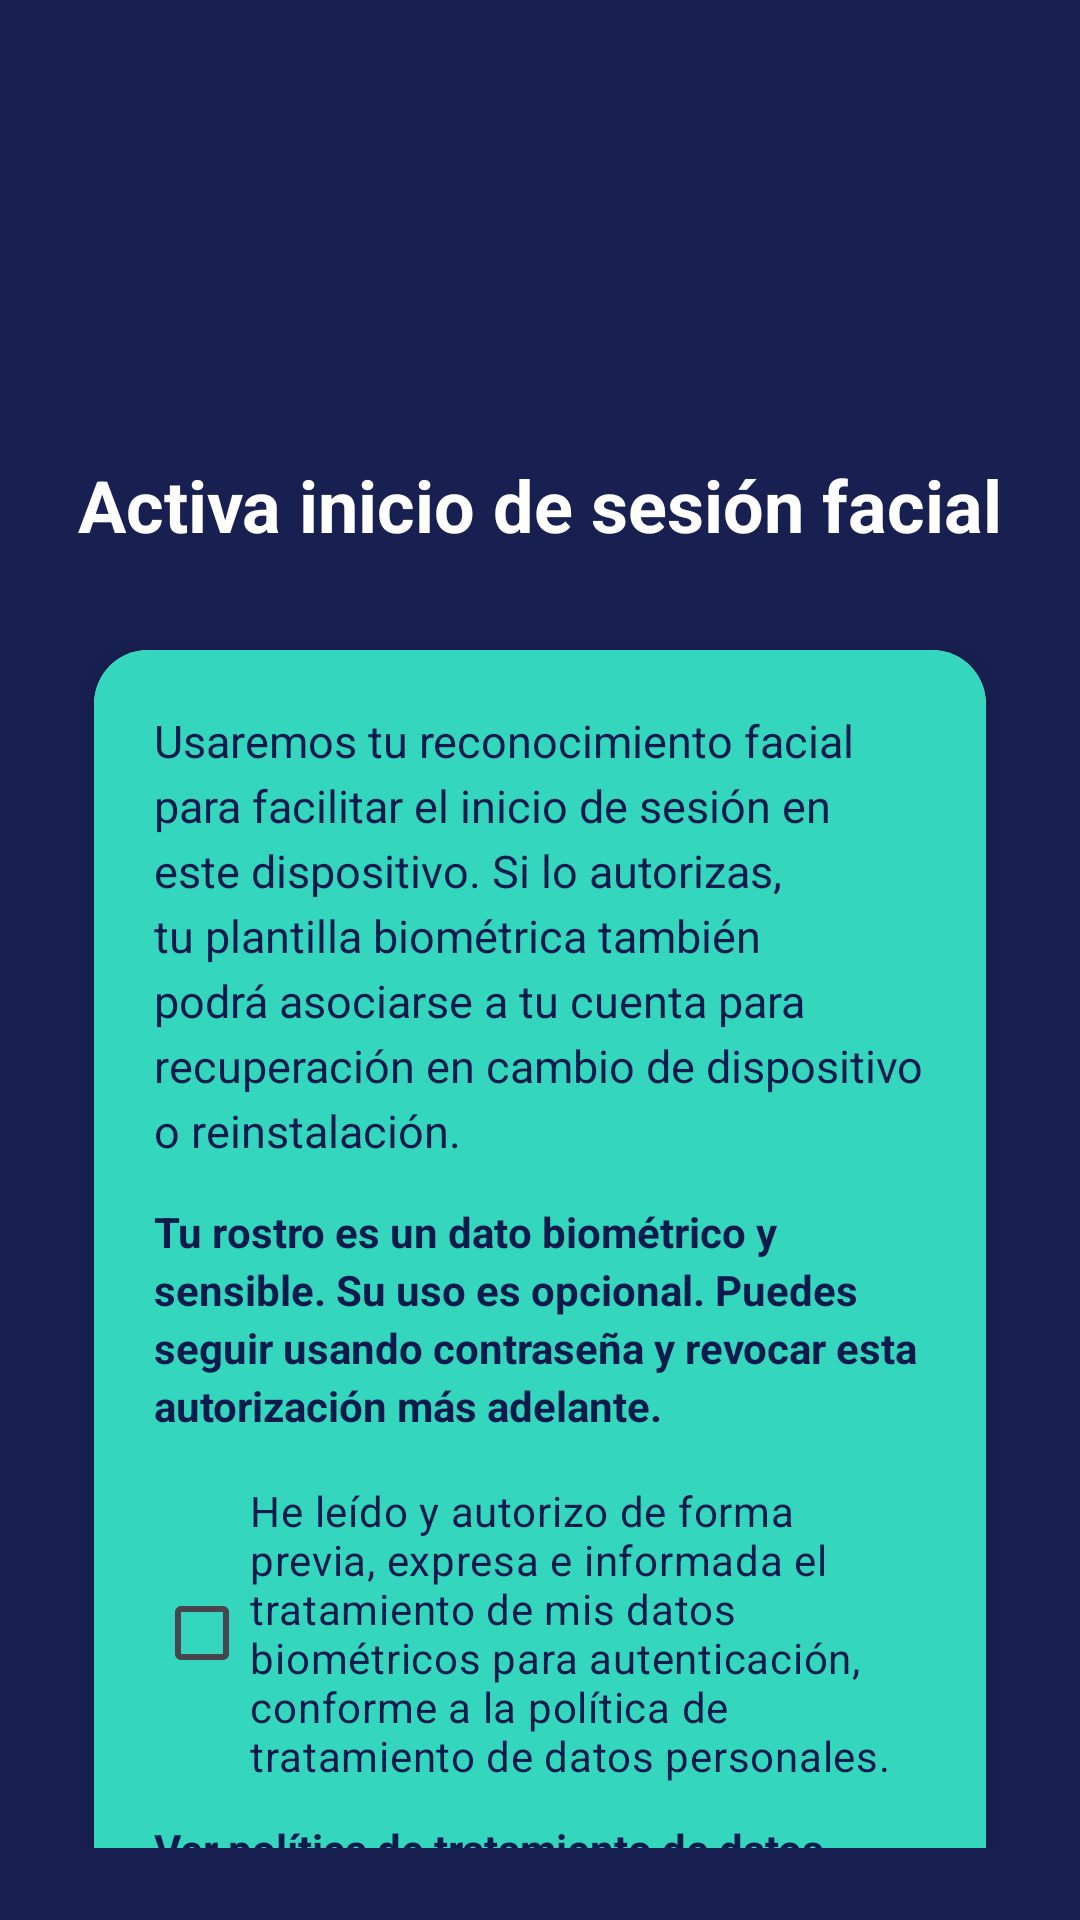

Reconstruct the res/layout file that produces this screen, plus the resources it refers to.
<!-- AndroidManifest.xml: application theme Theme.App.Splash -->
<!-- res/layout/activity_face_consent.xml -->
<?xml version="1.0" encoding="utf-8"?>
<androidx.constraintlayout.widget.ConstraintLayout xmlns:android="http://schemas.android.com/apk/res/android"
    xmlns:app="http://schemas.android.com/apk/res-auto"
    android:layout_width="match_parent"
    android:layout_height="match_parent"
    android:background="#182052"
    android:padding="24dp">

    <ImageView
        android:id="@+id/imgFace"
        android:layout_width="72dp"
        android:layout_height="72dp"
        android:src="@drawable/ic_face_unlock"
        android:contentDescription="@string/face_consent_icon"
        app:layout_constraintTop_toTopOf="parent"
        app:layout_constraintStart_toStartOf="parent"
        app:layout_constraintEnd_toEndOf="parent"
        android:layout_marginTop="36dp" />

    <TextView
        android:id="@+id/tvTitle"
        android:layout_width="0dp"
        android:layout_height="wrap_content"
        android:text="Activa inicio de sesión facial"
        android:textColor="#FFFFFF"
        android:textSize="24sp"
        android:textStyle="bold"
        android:gravity="center"
        android:layout_marginTop="20dp"
        app:layout_constraintTop_toBottomOf="@id/imgFace"
        app:layout_constraintStart_toStartOf="parent"
        app:layout_constraintEnd_toEndOf="parent" />

    <androidx.cardview.widget.CardView
        android:id="@+id/cardConsent"
        android:layout_width="0dp"
        android:layout_height="wrap_content"
        android:layout_marginTop="24dp"
        app:cardCornerRadius="18dp"
        app:cardUseCompatPadding="true"
        app:layout_constraintTop_toBottomOf="@id/tvTitle"
        app:layout_constraintStart_toStartOf="parent"
        app:layout_constraintEnd_toEndOf="parent">

        <LinearLayout
            android:layout_width="match_parent"
            android:layout_height="wrap_content"
            android:orientation="vertical"
            android:padding="20dp"
            android:background="#35D6BE">

            <TextView
                android:id="@+id/tvBody"
                android:layout_width="match_parent"
                android:layout_height="wrap_content"
                android:text="Usaremos tu reconocimiento facial para facilitar el inicio de sesión en este dispositivo. Si lo autorizas, tu plantilla biométrica también podrá asociarse a tu cuenta para recuperación en cambio de dispositivo o reinstalación."
                android:textColor="#0D1B4C"
                android:textSize="15sp"
                android:lineSpacingExtra="4dp" />

            <TextView
                android:id="@+id/tvLegal"
                android:layout_width="match_parent"
                android:layout_height="wrap_content"
                android:layout_marginTop="14dp"
                android:text="Tu rostro es un dato biométrico y sensible. Su uso es opcional. Puedes seguir usando contraseña y revocar esta autorización más adelante."
                android:textColor="#0D1B4C"
                android:textStyle="bold"
                android:textSize="14sp"
                android:lineSpacingExtra="3dp" />

            <CheckBox
                android:id="@+id/cbConsent"
                android:layout_width="match_parent"
                android:layout_height="wrap_content"
                android:layout_marginTop="16dp"
                android:text="He leído y autorizo de forma previa, expresa e informada el tratamiento de mis datos biométricos para autenticación, conforme a la política de tratamiento de datos personales."
                android:textColor="#0D1B4C"
                android:textSize="14sp" />

            <TextView
                android:id="@+id/tvPolicy"
                android:layout_width="wrap_content"
                android:layout_height="wrap_content"
                android:layout_marginTop="12dp"
                android:text="Ver política de tratamiento de datos"
                android:textColor="#0D1B4C"
                android:textStyle="bold"
                android:textSize="14sp" />

        </LinearLayout>
    </androidx.cardview.widget.CardView>

    <Button
        android:id="@+id/btnAccept"
        android:layout_width="0dp"
        android:layout_height="wrap_content"
        android:layout_marginTop="24dp"
        android:text="Aceptar y registrar rostro"
        android:enabled="false"
        android:textColor="@android:color/white"
        android:backgroundTint="#0D1B4C"
        app:layout_constraintTop_toBottomOf="@id/cardConsent"
        app:layout_constraintStart_toStartOf="parent"
        app:layout_constraintEnd_toEndOf="parent" />

    <Button
        android:id="@+id/btnSkip"
        android:layout_width="0dp"
        android:layout_height="wrap_content"
        android:layout_marginTop="12dp"
        android:text="No por ahora"
        android:textColor="#0D1B4C"
        android:backgroundTint="#D8F0F0"
        app:layout_constraintTop_toBottomOf="@id/btnAccept"
        app:layout_constraintStart_toStartOf="parent"
        app:layout_constraintEnd_toEndOf="parent" />

    <TextView
        android:id="@+id/tvRights"
        android:layout_width="0dp"
        android:layout_height="wrap_content"
        android:layout_marginTop="18dp"
        android:text="Podrás conocer, actualizar, rectificar o revocar tu autorización a través de los canales de atención definidos en la política de tratamiento de datos."
        android:textColor="#C9D2F0"
        android:textSize="12sp"
        android:gravity="center"
        app:layout_constraintTop_toBottomOf="@id/btnSkip"
        app:layout_constraintStart_toStartOf="parent"
        app:layout_constraintEnd_toEndOf="parent" />

</androidx.constraintlayout.widget.ConstraintLayout>
<!-- resources referenced by this layout -->
<resources>
  <string name="face_consent_icon">Icono de reconocimiento facial</string>
  <style name="Theme.App.Splash" parent="Theme.Material3.DayNight.NoActionBar">
          
          <item name="android:windowBackground">@color/colorScreenCompany</item>
      </style>
  <color name="colorScreenCompany">#0D1A52</color>
</resources>
